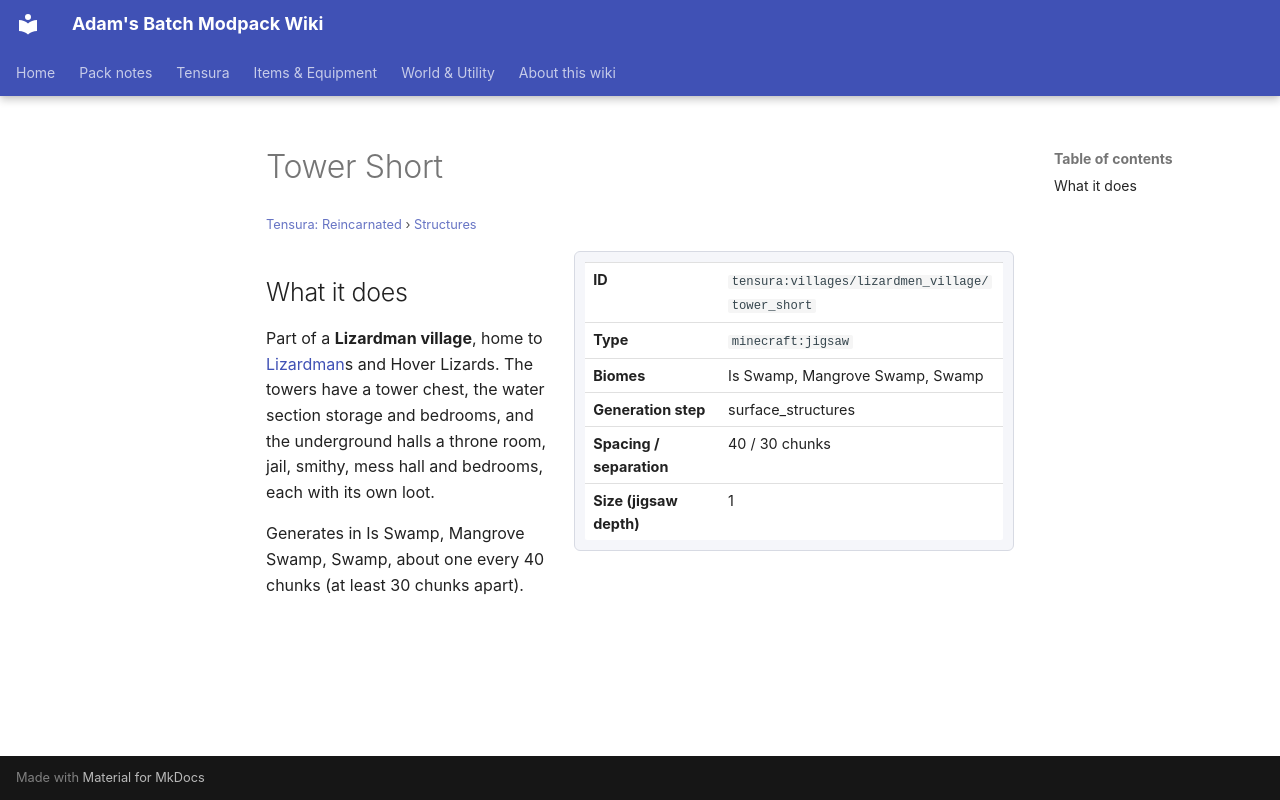

repository: Proteus-Nell/Adams-Batch-MC-Modpack-Wiki · page: tensura-reincarnated/structures/villages-lizardmen-village-tower-short/index.html · generator: mkdocs

# Tower Short

<small>[Tensura: Reincarnated](../index.md) &rsaquo; [Structures](index.md)</small>

<div class="infobox" markdown>

| | |
|---|---|
| **ID** | `tensura:villages/lizardmen_village/tower_short` |
| **Type** | `minecraft:jigsaw` |
| **Biomes** | Is Swamp, Mangrove Swamp, Swamp |
| **Generation step** | surface_structures |
| **Spacing / separation** | 40 / 30 chunks |
| **Size (jigsaw depth)** | 1 |

</div>

## What it does

Part of a **Lizardman village**, home to [Lizardman](../mobs/lizardman.md)s and Hover Lizards. The towers have a tower chest, the water section storage and bedrooms, and the underground halls a throne room, jail, smithy, mess hall and bedrooms, each with its own loot.

Generates in Is Swamp, Mangrove Swamp, Swamp, about one every 40 chunks (at least 30 chunks apart).
